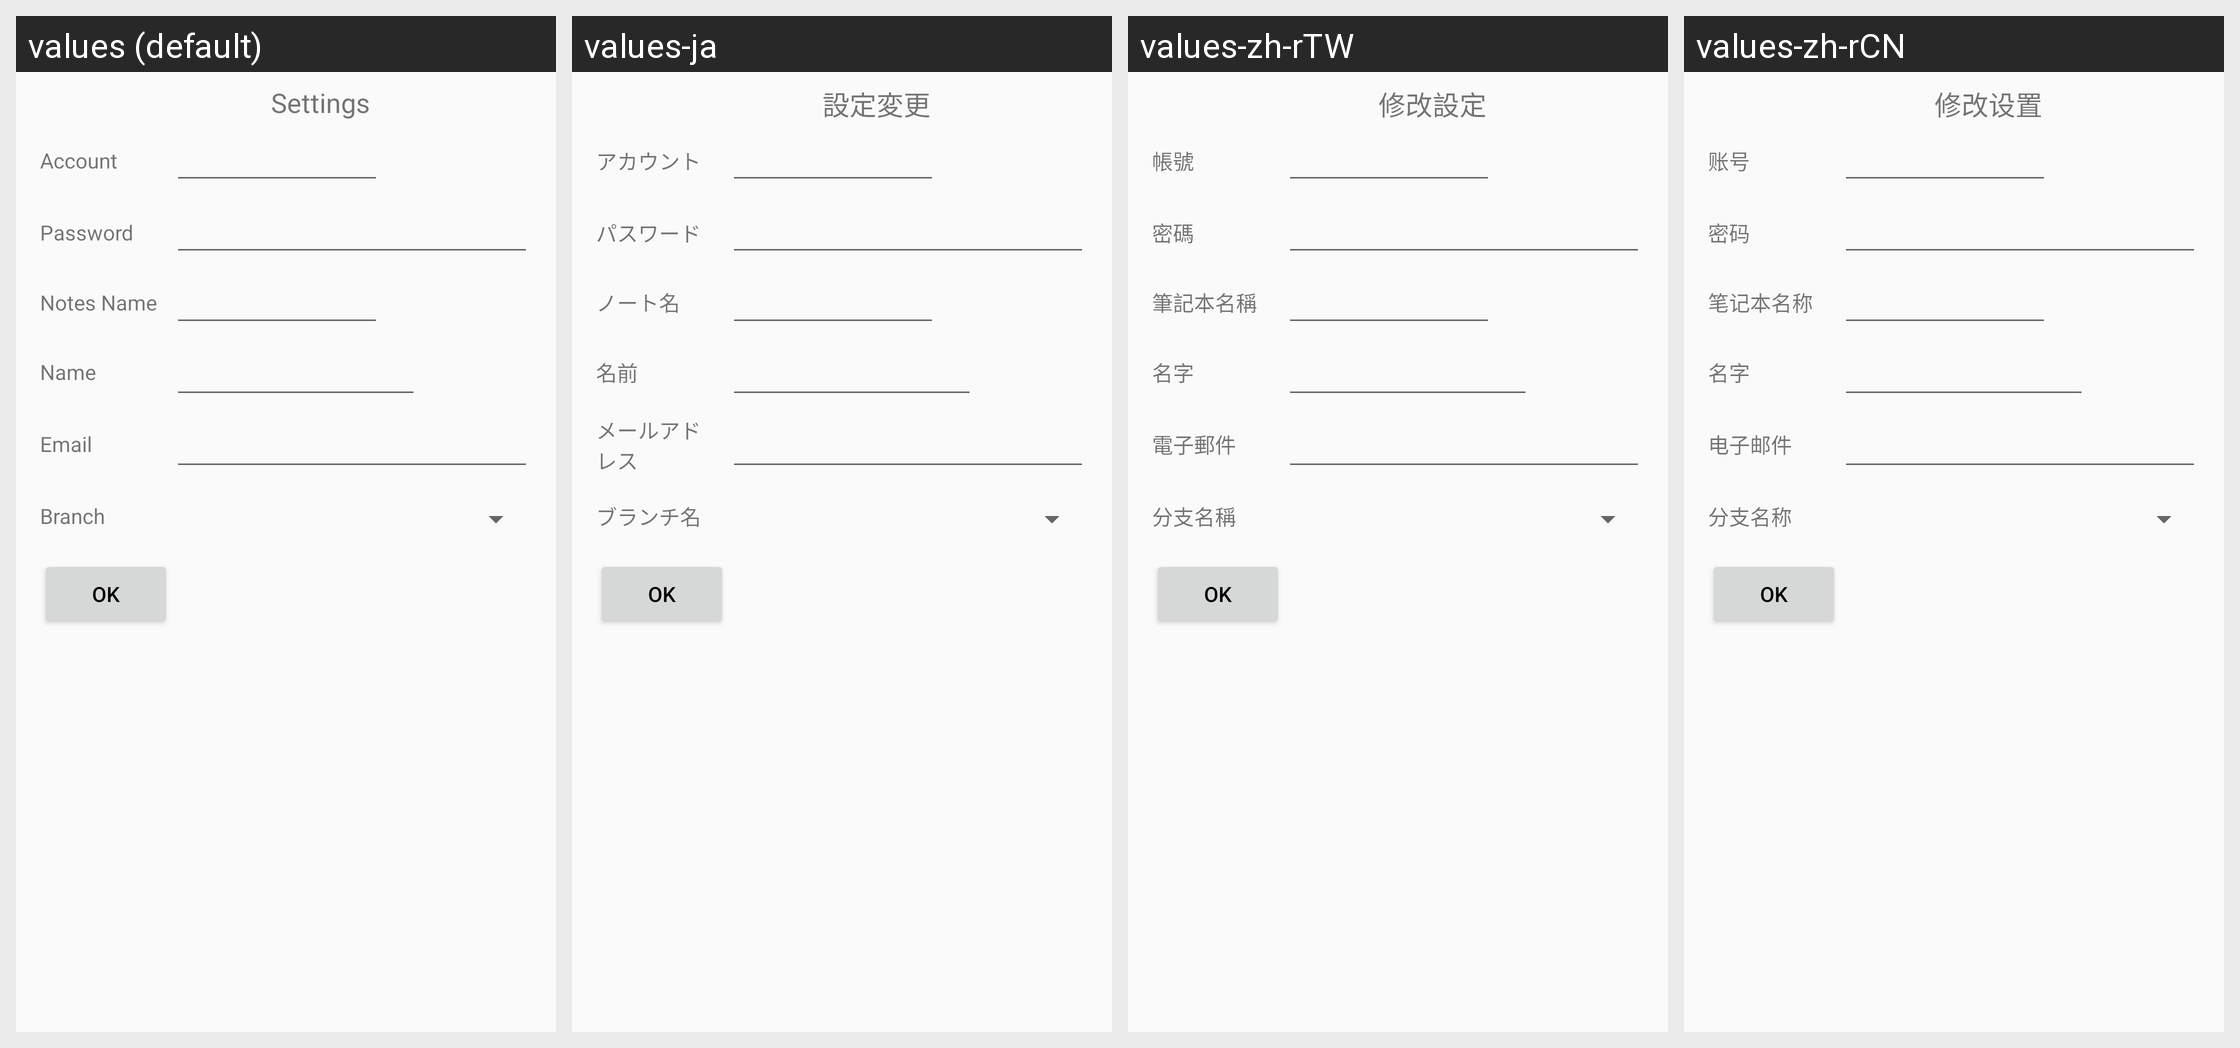

The same Android screen rendered under several of its app's locales, left to right. List the strings drawn on it with the default value and each locale's translation.
Android screen res/layout/activity_main_modify_remote.xml rendered under 4 locales, left to right: values (default), values-ja, values-zh-rTW, values-zh-rCN. Device: Nexus 5 (rendered at 1080×1920; each locale shown at half size, 540×960, under a caption strip naming it); theme AppTheme.
Other locales in the repository, not shown: values-zh-rHK.
Strings drawn on this screen, with the default value and each locale's value (text and hints the layout hard-codes, and strings that could not be matched under every locale, appear in the picture but are not listed):

tv_remote_name
  values: Branch
  values-ja: ブランチ名
  values-zh-rTW: 分支名稱
  values-zh-rCN: 分支名称

main_notes_author_email
  values: Email
  values-ja: メールアドレス
  values-zh-rTW: 電子郵件
  values-zh-rCN: 电子邮件

main_notes_author_name
  values: Name
  values-ja: 名前
  values-zh-rTW: 名字
  values-zh-rCN: 名字

main_notes_title_modify
  values: Settings
  values-ja: 設定変更
  values-zh-rTW: 修改設定
  values-zh-rCN: 修改设置

tv_user_account
  values: Account
  values-ja: アカウント
  values-zh-rTW: 帳號
  values-zh-rCN: 账号

tv_git_nick_name
  values: Notes Name
  values-ja: ノート名
  values-zh-rTW: 筆記本名稱
  values-zh-rCN: 笔记本名称

tv_password
  values: Password
  values-ja: パスワード
  values-zh-rTW: 密碼
  values-zh-rCN: 密码
